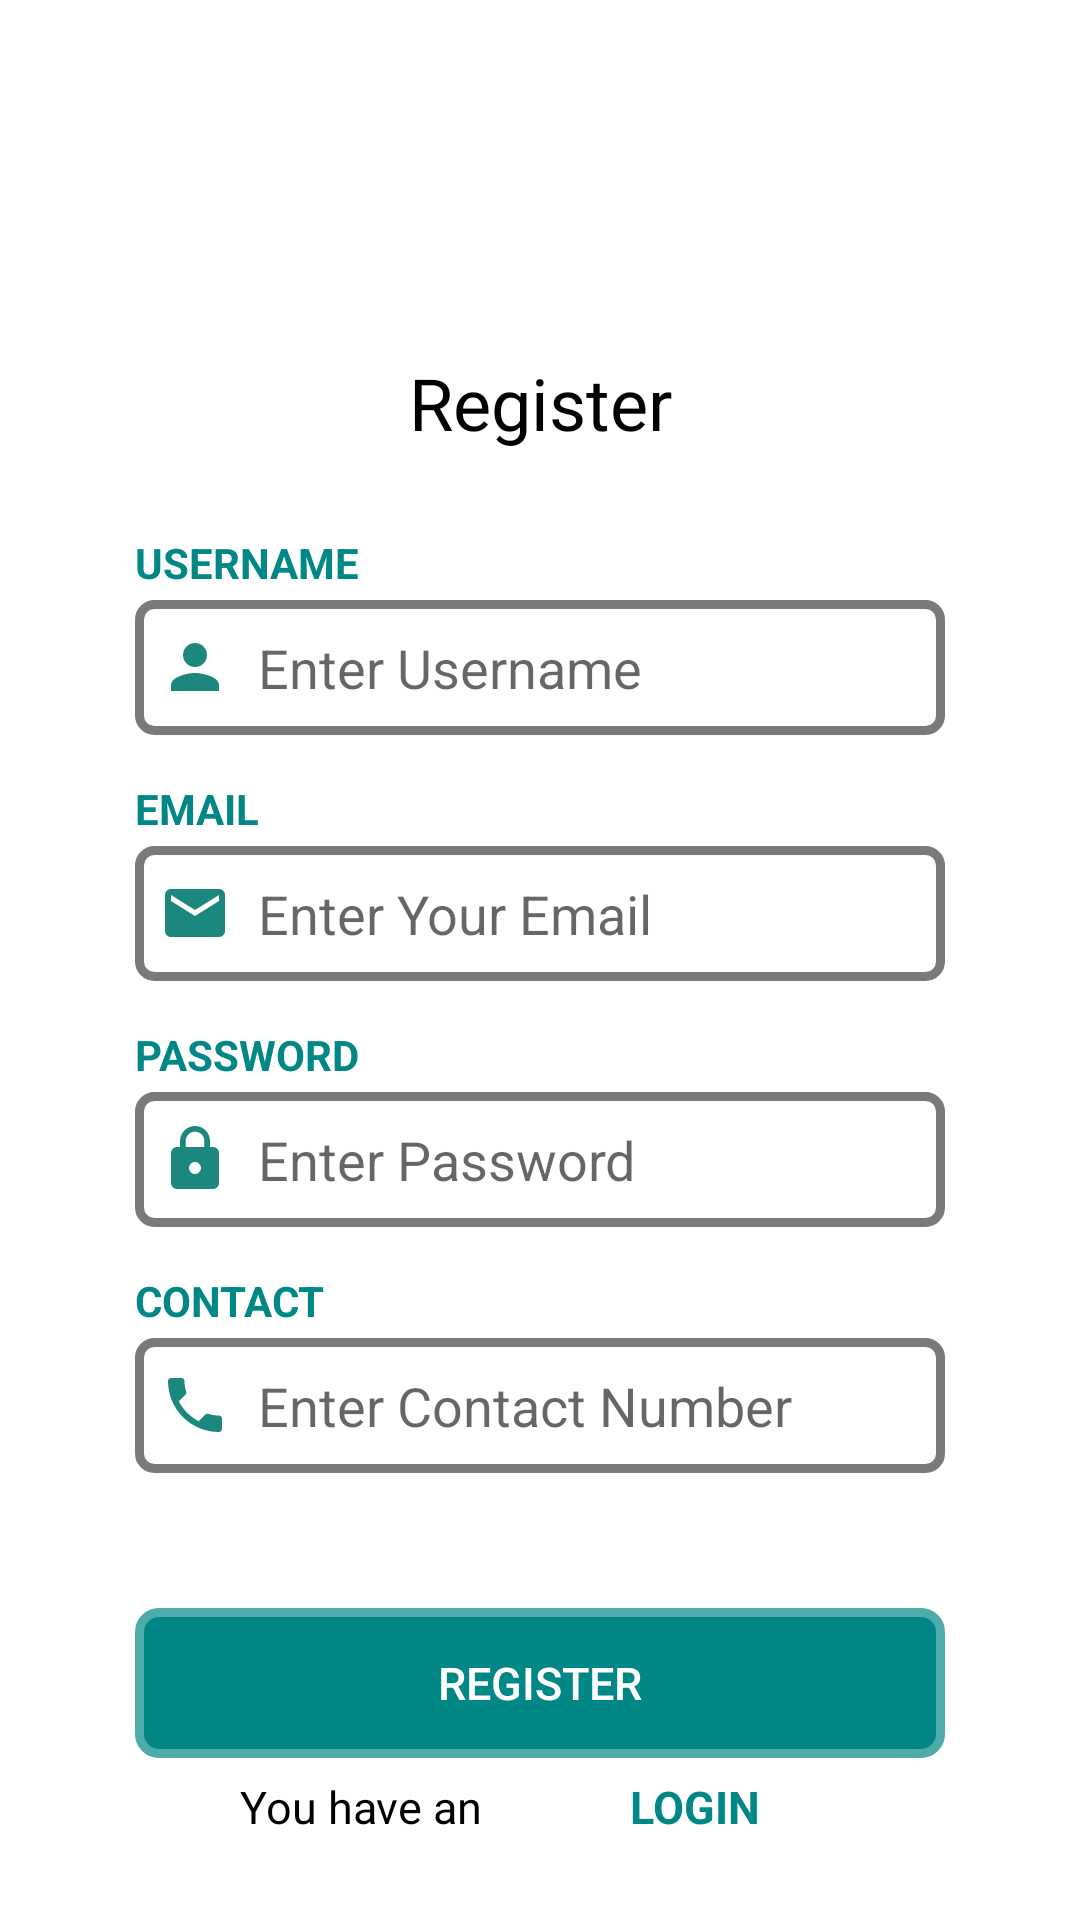

Here is an Android app screen rendered from its layout file. Give the layout XML and the strings, colors and styles it references.
<!-- AndroidManifest.xml: activity theme Theme.MaterialComponents.DayNight.DarkActionBar -->
<!-- res/layout/activity_register.xml -->
<?xml version="1.0" encoding="utf-8"?>
<androidx.constraintlayout.widget.ConstraintLayout xmlns:android="http://schemas.android.com/apk/res/android"
    xmlns:app="http://schemas.android.com/apk/res-auto"
    xmlns:tools="http://schemas.android.com/tools"
    android:layout_width="match_parent"
    android:layout_height="match_parent"
    tools:context=".RegisterActivity">

    <LinearLayout
        android:layout_width="match_parent"
        android:layout_height="match_parent"
        android:orientation="vertical"
        android:gravity="center">
        <androidx.appcompat.widget.AppCompatImageView
            android:layout_width="match_parent"
            android:layout_height="110dp"
            android:src="@drawable/form"/>
        <androidx.appcompat.widget.AppCompatTextView
            android:layout_width="match_parent"
            android:layout_height="45dp"
            android:text="Register"
            android:textColor="@color/black"
            android:textSize="24sp"
            android:textAlignment="center"/>
        <LinearLayout
            android:layout_width="match_parent"
            android:layout_height="wrap_content"
            android:orientation="vertical"
            android:layout_marginTop="15dp"
            android:gravity="center"
            android:layout_marginLeft="45dp"
            android:layout_marginRight="45dp">
            <androidx.appcompat.widget.AppCompatTextView
                android:layout_width="match_parent"
                android:layout_height="20dp"
                android:text="USERNAME"
                android:textColor="@color/teal_700"
                android:textSize="14dp"
                android:textStyle="bold"
                android:layout_marginBottom="2dp"/>
            <androidx.appcompat.widget.AppCompatEditText
                android:id="@+id/usernameRegister"
                android:layout_width="match_parent"
                android:layout_height="45dp"
                android:inputType="textPersonName"
                android:background="@drawable/edittextfinal"
                android:hint="Enter Username"
                android:paddingLeft="8dp"
                android:paddingRight="8dp"
                android:drawableLeft="@drawable/ic_register_username"
                android:drawablePadding="9dp"/>
        </LinearLayout>
        <LinearLayout
            android:layout_width="match_parent"
            android:layout_height="wrap_content"
            android:orientation="vertical"
            android:layout_marginTop="15dp"
            android:gravity="center"
            android:layout_marginLeft="45dp"
            android:layout_marginRight="45dp">
            <androidx.appcompat.widget.AppCompatTextView
                android:layout_width="match_parent"
                android:layout_height="20dp"
                android:text="EMAIL"
                android:textColor="@color/teal_700"
                android:textSize="14dp"
                android:textStyle="bold"
                android:layout_marginBottom="2dp"/>
            <androidx.appcompat.widget.AppCompatEditText
                android:id="@+id/emailRegister"
                android:layout_width="match_parent"
                android:layout_height="45dp"
                android:inputType="textEmailAddress"
                android:background="@drawable/edittextfinal"
                android:hint="Enter Your Email"
                android:paddingLeft="8dp"
                android:paddingRight="8dp"
                android:drawableLeft="@drawable/ic_register_email"
                android:drawablePadding="9dp"/>
        </LinearLayout>
        <LinearLayout
            android:layout_width="match_parent"
            android:layout_height="wrap_content"
            android:orientation="vertical"
            android:layout_marginTop="15dp"
            android:gravity="center"
            android:layout_marginLeft="45dp"
            android:layout_marginRight="45dp">
            <androidx.appcompat.widget.AppCompatTextView
                android:layout_width="match_parent"
                android:layout_height="20dp"
                android:text="PASSWORD"
                android:textColor="@color/teal_700"
                android:textSize="14dp"
                android:textStyle="bold"
                android:layout_marginBottom="2dp"/>
            <androidx.appcompat.widget.AppCompatEditText
                android:id="@+id/passwordRegister"
                android:layout_width="match_parent"
                android:layout_height="45dp"
                android:inputType="textPassword"
                android:background="@drawable/edittextfinal"
                android:hint="Enter Password"
                android:paddingLeft="8dp"
                android:paddingRight="8dp"
                android:drawableLeft="@drawable/ic_register_password"
                android:drawablePadding="9dp"/>
        </LinearLayout>
        <LinearLayout
            android:layout_width="match_parent"
            android:layout_height="wrap_content"
            android:orientation="vertical"
            android:layout_marginTop="15dp"
            android:gravity="center"
            android:layout_marginLeft="45dp"
            android:layout_marginRight="45dp">
            <androidx.appcompat.widget.AppCompatTextView
                android:layout_width="match_parent"
                android:layout_height="20dp"
                android:text="CONTACT"
                android:textColor="@color/teal_700"
                android:textSize="14dp"
                android:textStyle="bold"
                android:layout_marginBottom="2dp"/>
            <androidx.appcompat.widget.AppCompatEditText
                android:id="@+id/contactRegister"
                android:layout_width="match_parent"
                android:layout_height="45dp"
                android:inputType="phone"
                android:background="@drawable/edittextfinal"
                android:hint="Enter Contact Number"
                android:paddingLeft="8dp"
                android:paddingRight="8dp"
                android:drawableLeft="@drawable/ic_register_phone"
                android:drawablePadding="9dp"/>
        </LinearLayout>

        <androidx.appcompat.widget.AppCompatButton
            android:id="@+id/registerBtn"
            android:layout_width="match_parent"
            android:layout_height="50dp"
            android:layout_marginTop="45dp"
            android:layout_marginLeft="45dp"
            android:layout_marginRight="45dp"
            android:text="Register"
            android:textColor="@color/white"
            android:background="@drawable/edittext"
            android:backgroundTint="@color/teal_700"
            android:layout_marginBottom="6dp"
            android:textSize="15sp"/>
        <LinearLayout
            android:layout_width="match_parent"
            android:layout_height="40dp"
            android:orientation="horizontal"
            android:weightSum="2"
            android:layout_marginLeft="75dp"
            android:layout_marginRight="65dp">
            <androidx.appcompat.widget.AppCompatTextView
                android:layout_width="220dp"
                android:layout_height="20dp"
                android:text="@string/you_have_an_account"
                android:layout_weight="1"
                android:textSize="15dp"
                android:textColor="@color/black"/>
            <androidx.appcompat.widget.AppCompatTextView
                android:id="@+id/loginTextView"
                android:layout_width="180dp"
                android:layout_height="20dp"
                android:text="LOGIN"
                android:layout_weight="1"
                android:textSize="15sp"
                android:textColor="@color/teal_700"
                android:textStyle="bold"/>
        </LinearLayout>

    </LinearLayout>

</androidx.constraintlayout.widget.ConstraintLayout>
<!-- resources referenced by this layout -->
<resources>
  <!-- drawable edittext (drawable) -->
  <?xml version="1.0" encoding="utf-8"?>
  <shape xmlns:android="http://schemas.android.com/apk/res/android">
  <corners android:radius="5dp"/>
      <stroke android:width="6dp" android:color="#B23F4241"/>
  </shape>
  <!-- drawable edittextfinal (drawable) -->
  <?xml version="1.0" encoding="utf-8"?>
  <shape xmlns:android="http://schemas.android.com/apk/res/android">
      <corners android:radius="5dp"/>
      <stroke android:width="3dp" android:color="#B23F4241"/>
  </shape>
  <!-- drawable ic_register_email (drawable) -->
  <vector android:alpha="0.9" android:height="24dp" android:tint="#027A6E"
      android:viewportHeight="24" android:viewportWidth="24"
      android:width="24dp" xmlns:android="http://schemas.android.com/apk/res/android">
      <path android:fillColor="@android:color/white" android:pathData="M20,4L4,4c-1.1,0 -1.99,0.9 -1.99,2L2,18c0,1.1 0.9,2 2,2h16c1.1,0 2,-0.9 2,-2L22,6c0,-1.1 -0.9,-2 -2,-2zM20,8l-8,5 -8,-5L4,6l8,5 8,-5v2z"/>
  </vector>
  <!-- drawable ic_register_password (drawable) -->
  <vector android:alpha="0.9" android:height="24dp" android:tint="#027A6E"
      android:viewportHeight="24" android:viewportWidth="24"
      android:width="24dp" xmlns:android="http://schemas.android.com/apk/res/android">
      <path android:fillColor="@android:color/white" android:pathData="M18,8h-1L17,6c0,-2.76 -2.24,-5 -5,-5S7,3.24 7,6v2L6,8c-1.1,0 -2,0.9 -2,2v10c0,1.1 0.9,2 2,2h12c1.1,0 2,-0.9 2,-2L20,10c0,-1.1 -0.9,-2 -2,-2zM12,17c-1.1,0 -2,-0.9 -2,-2s0.9,-2 2,-2 2,0.9 2,2 -0.9,2 -2,2zM15.1,8L8.9,8L8.9,6c0,-1.71 1.39,-3.1 3.1,-3.1 1.71,0 3.1,1.39 3.1,3.1v2z"/>
  </vector>
  <!-- drawable ic_register_phone (drawable) -->
  <vector android:alpha="0.9" android:height="24dp" android:tint="#027A6E"
      android:viewportHeight="24" android:viewportWidth="24"
      android:width="24dp" xmlns:android="http://schemas.android.com/apk/res/android">
      <path android:fillColor="@android:color/white" android:pathData="M6.62,10.79c1.44,2.83 3.76,5.14 6.59,6.59l2.2,-2.2c0.27,-0.27 0.67,-0.36 1.02,-0.24 1.12,0.37 2.33,0.57 3.57,0.57 0.55,0 1,0.45 1,1V20c0,0.55 -0.45,1 -1,1 -9.39,0 -17,-7.61 -17,-17 0,-0.55 0.45,-1 1,-1h3.5c0.55,0 1,0.45 1,1 0,1.25 0.2,2.45 0.57,3.57 0.11,0.35 0.03,0.74 -0.25,1.02l-2.2,2.2z"/>
  </vector>
  <!-- drawable ic_register_username (drawable) -->
  <vector android:alpha="0.9" android:height="24dp" android:tint="#027A6E"
      android:viewportHeight="24" android:viewportWidth="24"
      android:width="24dp" xmlns:android="http://schemas.android.com/apk/res/android">
      <path android:fillColor="@android:color/white" android:pathData="M12,12c2.21,0 4,-1.79 4,-4s-1.79,-4 -4,-4 -4,1.79 -4,4 1.79,4 4,4zM12,14c-2.67,0 -8,1.34 -8,4v2h16v-2c0,-2.66 -5.33,-4 -8,-4z"/>
  </vector>
  <string name="you_have_an_account">You have an Account?</string>
  <!-- not gathered from this repository: default colours our renderer supplied (Android Studio template values) -->
  <color name="teal_700">#FF018786</color>
  <color name="black">#FF000000</color>
  <color name="white">#FFFFFFFF</color>
</resources>
